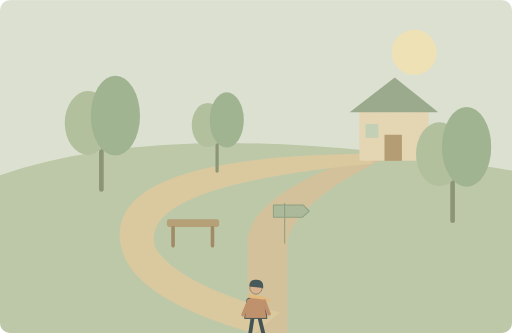
t = 0.00 s
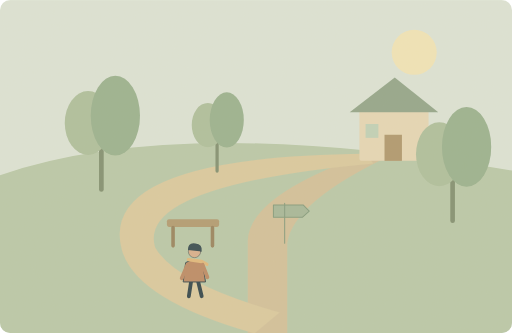
t = 1.50 s
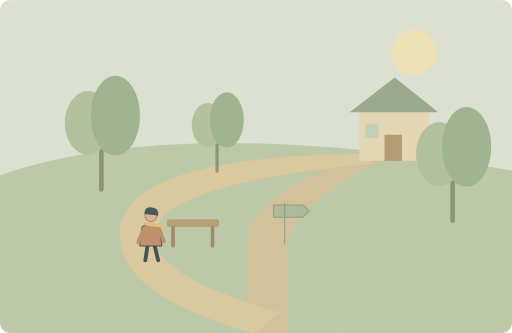
t = 3.50 s
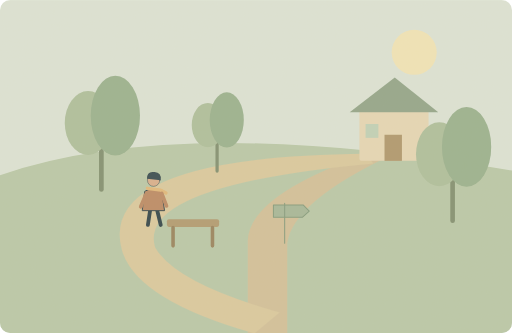
t = 5.00 s
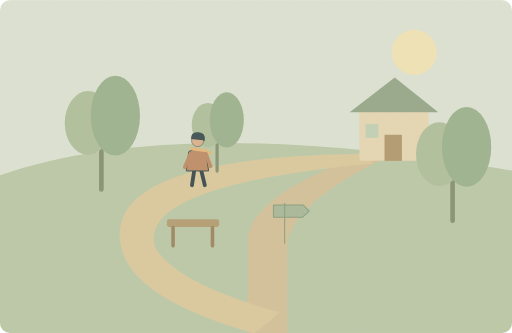
t = 6.85 s
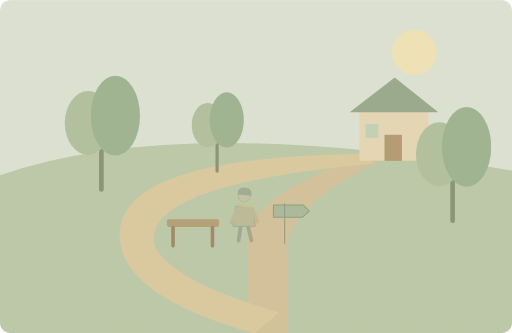
t = 8.40 s

The animated SVG that drew these frames (rendered in a browser with its animation timeline set to each time). Animation: 2 SMIL elements (animate=1,animateTransform=1); one cycle of 10.00 s, repeats indefinitely.

<svg xmlns="http://www.w3.org/2000/svg" width="1000" height="650" viewBox="0 0 1000 650" role="img" aria-labelledby="title desc"><title id="title">单词小故事</title><desc id="desc">I sometimes take the longer route home through the park.</desc><metadata>{"wordId": "sometimes", "dailyExample": "I sometimes take the longer route home through the park.", "source": "https://github.com/go1app/word-atlas/blob/main/public/atlas/entries/1.json", "attribution": "Word Atlas contributors — CC BY 4.0", "license": "https://creativecommons.org/licenses/by/4.0/", "changes": "New original vector animation interpreting the daily example.", "durationSeconds": 10}</metadata><defs><clipPath id="frame"><rect width="1000" height="650" rx="20"/></clipPath><filter id="paper"><feTurbulence type="fractalNoise" baseFrequency=".74" numOctaves="3" stitchTiles="stitch"/><feColorMatrix type="saturate" values="0"/><feComponentTransfer><feFuncA type="linear" slope=".065"/></feComponentTransfer><feBlend in="SourceGraphic" mode="soft-light"/></filter><filter id="glow" x="-100%" y="-100%" width="300%" height="300%"><feGaussianBlur stdDeviation="8"/></filter></defs><g clip-path="url(#frame)"><rect x="0" y="0" width="1000" height="650" rx="0" fill="#dce5d8" /><circle cx="809" cy="102" r="44" fill="#f2e6b8" /><path d="M0 342Q350 221 1000 333V650H0Z" fill="#b9c9a9" stroke="none" stroke-width="2" stroke-linecap="round" stroke-linejoin="round" /><path d="M484 650V469Q488 380 718 300H770Q572 392 561 475V650Z" fill="#d2c19a" stroke="none" stroke-width="2" stroke-linecap="round" stroke-linejoin="round" /><path d="M497 651Q266 586 238 488Q188 305 716 300L729 319Q266 362 303 483Q343 553 546 610Z" fill="#daca9f" stroke="none" stroke-width="2" stroke-linecap="round" stroke-linejoin="round" /><rect x="702" y="214" width="135" height="100" rx="4" fill="#e6d8b6" /><path d="M683 219L771 151 856 219Z" fill="#91a58a" stroke="none" stroke-width="2" stroke-linecap="round" stroke-linejoin="round" /><rect x="751" y="263" width="34" height="51" rx="0" fill="#ae976d" /><rect x="714" y="242" width="25" height="27" rx="0" fill="#bfd2b8" /><g transform="translate(198 370) scale(1.3)"><path d="M0 0V-104" fill="none" stroke="#7f8f70" stroke-width="7" stroke-linecap="round" stroke-linejoin="round" /><ellipse cx="-20" cy="-100" rx="35" ry="48" fill="#adbf9d"/><ellipse cx="21" cy="-111" rx="37" ry="60" fill="#98b18f"/></g><g transform="translate(424 334) scale(0.9)"><path d="M0 0V-104" fill="none" stroke="#7f8f70" stroke-width="7" stroke-linecap="round" stroke-linejoin="round" /><ellipse cx="-20" cy="-100" rx="35" ry="48" fill="#adbf9d"/><ellipse cx="21" cy="-111" rx="37" ry="60" fill="#98b18f"/></g><g transform="translate(884 431) scale(1.3)"><path d="M0 0V-104" fill="none" stroke="#7f8f70" stroke-width="7" stroke-linecap="round" stroke-linejoin="round" /><ellipse cx="-20" cy="-100" rx="35" ry="48" fill="#adbf9d"/><ellipse cx="21" cy="-111" rx="37" ry="60" fill="#98b18f"/></g><rect x="326" y="428" width="102" height="15" rx="4" fill="#b09a70" /><path d="M338 444V480M415 444V480" fill="none" stroke="#97825d" stroke-width="7" stroke-linecap="round" stroke-linejoin="round" /><g><animateTransform attributeName="transform" type="translate" values="0 0;-160 -95;-220 -157;-180 -264;-40 -315;0 0;0 0" keyTimes="0;.2;.4;.6;.78;.92;1" dur="10s" repeatCount="indefinite"/><animate attributeName="opacity" values="1;1;1;1;0;0;1" keyTimes="0;.2;.4;.78;.86;.95;1" dur="10s" repeatCount="indefinite"/><g transform="translate(500 592) scale(0.93)" stroke="#2c4148" stroke-linecap="round" stroke-linejoin="round"><path d="M-7 29L-12 62M7 29L15 62" fill="none" stroke="#2c4148" stroke-width="8" stroke-linecap="round" stroke-linejoin="round" /><path d="M-18 -9Q0 -20 17 -8L23 32H-23Z" fill="#bb8963" stroke="#2c4148" stroke-width="2" stroke-linecap="round" stroke-linejoin="round" /><circle cx="0" cy="-32" r="13" fill="#d9af8c" /><path d="M-14 -35Q-14 -52 2 -49Q17 -48 15 -32Z" fill="#32474e" stroke="none" stroke-width="2" stroke-linecap="round" stroke-linejoin="round" /><path d="M-13 -15L15 -11 26 -5" fill="none" stroke="#e1b97b" stroke-width="7" stroke-linecap="round" stroke-linejoin="round" /><path d="M-15 -4L-27 24M17 -4L27 22" fill="none" stroke="#bb8963" stroke-width="8" stroke-linecap="round" stroke-linejoin="round" /></g></g><path d="M556 475V397M534 400H592L604 412 591 424H534Z" fill="#a5b799" stroke="#819a7c" stroke-width="2" stroke-linecap="round" stroke-linejoin="round" /><rect width="1000" height="650" fill="#ddc8a0" opacity=".14" filter="url(#paper)" pointer-events="none"/></g></svg>
